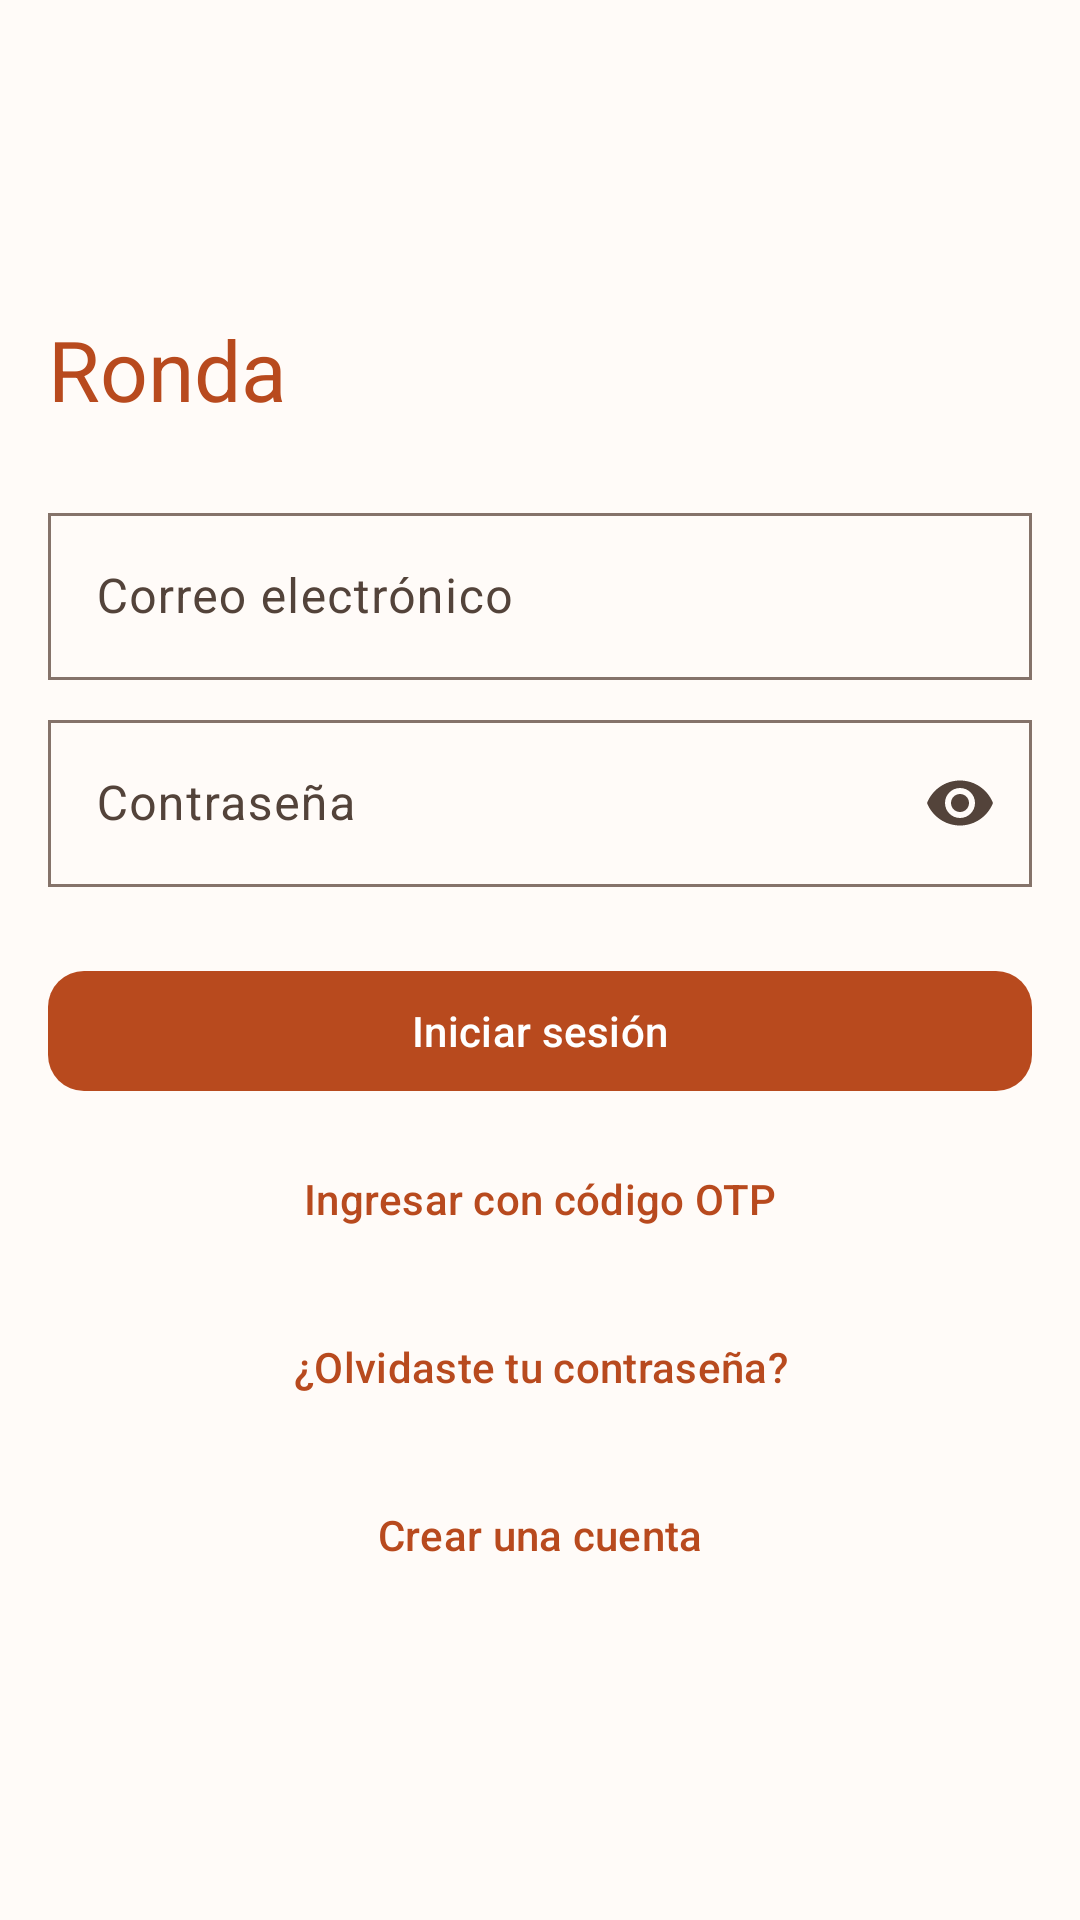

The Android layout XML behind this screen, and the referenced resources:
<!-- AndroidManifest.xml: application theme Theme.Ronda -->
<!-- res/layout/fragment_login.xml -->
<?xml version="1.0" encoding="utf-8"?>
<ScrollView xmlns:android="http://schemas.android.com/apk/res/android"
    xmlns:app="http://schemas.android.com/apk/res-auto"
    xmlns:tools="http://schemas.android.com/tools"
    android:layout_width="match_parent"
    android:layout_height="match_parent"
    android:fillViewport="true">

    <LinearLayout
        android:id="@+id/main"
        android:layout_width="match_parent"
        android:layout_height="wrap_content"
        android:orientation="vertical"
        android:padding="@dimen/spacing_md"
        android:gravity="center_vertical"
        tools:context=".ui.fragments.LoginFragment">

        <TextView
            android:layout_width="wrap_content"
            android:layout_height="wrap_content"
            android:layout_marginBottom="@dimen/spacing_lg"
            android:text="@string/app_name"
            android:textAppearance="@style/TextAppearance.Material3.HeadlineMedium"
            android:textColor="?attr/colorPrimary" />

        <com.google.android.material.textfield.TextInputLayout
            android:layout_width="match_parent"
            android:layout_height="wrap_content"
            android:hint="Correo electrónico">

            <com.google.android.material.textfield.TextInputEditText
                android:id="@+id/editEmail"
                android:layout_width="match_parent"
                android:layout_height="wrap_content"
                android:inputType="textEmailAddress" />

        </com.google.android.material.textfield.TextInputLayout>

        <com.google.android.material.textfield.TextInputLayout
            android:layout_width="match_parent"
            android:layout_height="wrap_content"
            android:layout_marginTop="@dimen/spacing_sm"
            android:hint="Contraseña"
            app:endIconMode="password_toggle">

            <com.google.android.material.textfield.TextInputEditText
                android:id="@+id/editPassword"
                android:layout_width="match_parent"
                android:layout_height="wrap_content"
                android:inputType="textPassword" />

        </com.google.android.material.textfield.TextInputLayout>

        <com.google.android.material.button.MaterialButton
            android:id="@+id/buttonLogin"
            android:layout_width="match_parent"
            android:layout_height="wrap_content"
            android:layout_marginTop="@dimen/spacing_lg"
            android:text="Iniciar sesión" />

        <com.google.android.material.button.MaterialButton
            android:id="@+id/buttonLoginOtp"
            style="@style/Widget.Ronda.Button.Outlined"
            android:layout_width="match_parent"
            android:layout_height="wrap_content"
            android:layout_marginTop="@dimen/spacing_sm"
            android:text="Ingresar con código OTP" />

        <com.google.android.material.button.MaterialButton
            android:id="@+id/buttonForgotPassword"
            style="@style/Widget.Ronda.Button.Text"
            android:layout_width="match_parent"
            android:layout_height="wrap_content"
            android:layout_marginTop="@dimen/spacing_sm"
            android:text="¿Olvidaste tu contraseña?" />

        <com.google.android.material.button.MaterialButton
            android:id="@+id/buttonCreateAccount"
            style="@style/Widget.Ronda.Button.Text"
            android:layout_width="match_parent"
            android:layout_height="wrap_content"
            android:layout_marginTop="@dimen/spacing_sm"
            android:text="Crear una cuenta" />

    </LinearLayout>

</ScrollView>
<!-- resources referenced by this layout -->
<resources>
  <dimen name="spacing_lg">24dp</dimen>
  <dimen name="spacing_md">16dp</dimen>
  <dimen name="spacing_sm">8dp</dimen>
  <string name="app_name">Ronda</string>
  <style name="Widget.Ronda.Button.Outlined" parent="Widget.Material3.Button.OutlinedButton">
          <item name="cornerRadius">@dimen/corner_radius_button</item>
          <item name="android:insetTop">@dimen/spacing_xs</item>
          <item name="android:insetBottom">@dimen/spacing_xs</item>
          <item name="strokeWidth">@dimen/stroke_width</item>
          <item name="elevation">0dp</item>
          <item name="android:stateListAnimator">@null</item>
      </style>
  <style name="Widget.Ronda.Button.Text" parent="Widget.Material3.Button.TextButton">
          <item name="android:insetTop">@dimen/spacing_xs</item>
          <item name="android:insetBottom">@dimen/spacing_xs</item>
          <item name="elevation">0dp</item>
          <item name="android:stateListAnimator">@null</item>
      </style>
  <style name="Theme.Ronda" parent="Base.Theme.Ronda" />
  <dimen name="corner_radius_button">12dp</dimen>
  <dimen name="spacing_xs">4dp</dimen>
  <color name="md_theme_light_primary">#B84A1E</color>
  <color name="md_theme_light_onPrimary">#FFFFFF</color>
  <color name="md_theme_light_primaryContainer">#FFDBC9</color>
  <color name="md_theme_light_onPrimaryContainer">#3A0D00</color>
  <color name="md_theme_light_secondary">#77574A</color>
  <color name="md_theme_light_onSecondary">#FFFFFF</color>
  <color name="md_theme_light_secondaryContainer">#F6DDD1</color>
  <color name="md_theme_light_onSecondaryContainer">#2C160C</color>
  <color name="md_theme_light_background">#FFFBF8</color>
  <color name="md_theme_light_onBackground">#21190F</color>
  <color name="md_theme_light_surface">#FFFBF8</color>
  <color name="md_theme_light_onSurface">#21190F</color>
  <color name="md_theme_light_surfaceVariant">#F5DED3</color>
  <color name="md_theme_light_onSurfaceVariant">#53433A</color>
  <color name="md_theme_light_outline">#85736A</color>
  <color name="md_theme_light_outlineVariant">#E4D0C5</color>
  <color name="md_theme_light_error">#BA1A1A</color>
  <color name="md_theme_light_onError">#FFFFFF</color>
  <color name="md_theme_light_errorContainer">#FFDAD6</color>
  <color name="md_theme_light_onErrorContainer">#410002</color>
  <style name="Widget.Ronda.Button" parent="Widget.Material3.Button">
          <item name="cornerRadius">@dimen/corner_radius_button</item>
          <item name="android:insetTop">@dimen/spacing_xs</item>
          <item name="android:insetBottom">@dimen/spacing_xs</item>
          <item name="elevation">0dp</item>
          <item name="android:stateListAnimator">@null</item>
      </style>
  <style name="Widget.Ronda.TextInputLayout" parent="Widget.Material3.TextInputLayout.OutlinedBox">
          <item name="shapeAppearanceOverlay">@style/ShapeAppearance.Ronda.TextField</item>
          <item name="boxStrokeWidth">@dimen/stroke_width</item>
      </style>
  <style name="Widget.Ronda.BottomNavigation" parent="Widget.Material3.BottomNavigationView">
          <item name="elevation">0dp</item>
          <item name="android:background">?attr/colorSurface</item>
      </style>
  <style name="Widget.Ronda.TabLayout" parent="Widget.Material3.TabLayout">
          <item name="elevation">0dp</item>
          <item name="android:background">?attr/colorSurface</item>
          <item name="tabIndicatorColor">?attr/colorPrimary</item>
      </style>
  <style name="ShapeAppearance.Ronda.TextField" parent="">
          <item name="cornerSize">@dimen/corner_radius_field</item>
      </style>
  <dimen name="corner_radius_card">16dp</dimen>
  <dimen name="card_elevation">2dp</dimen>
</resources>
